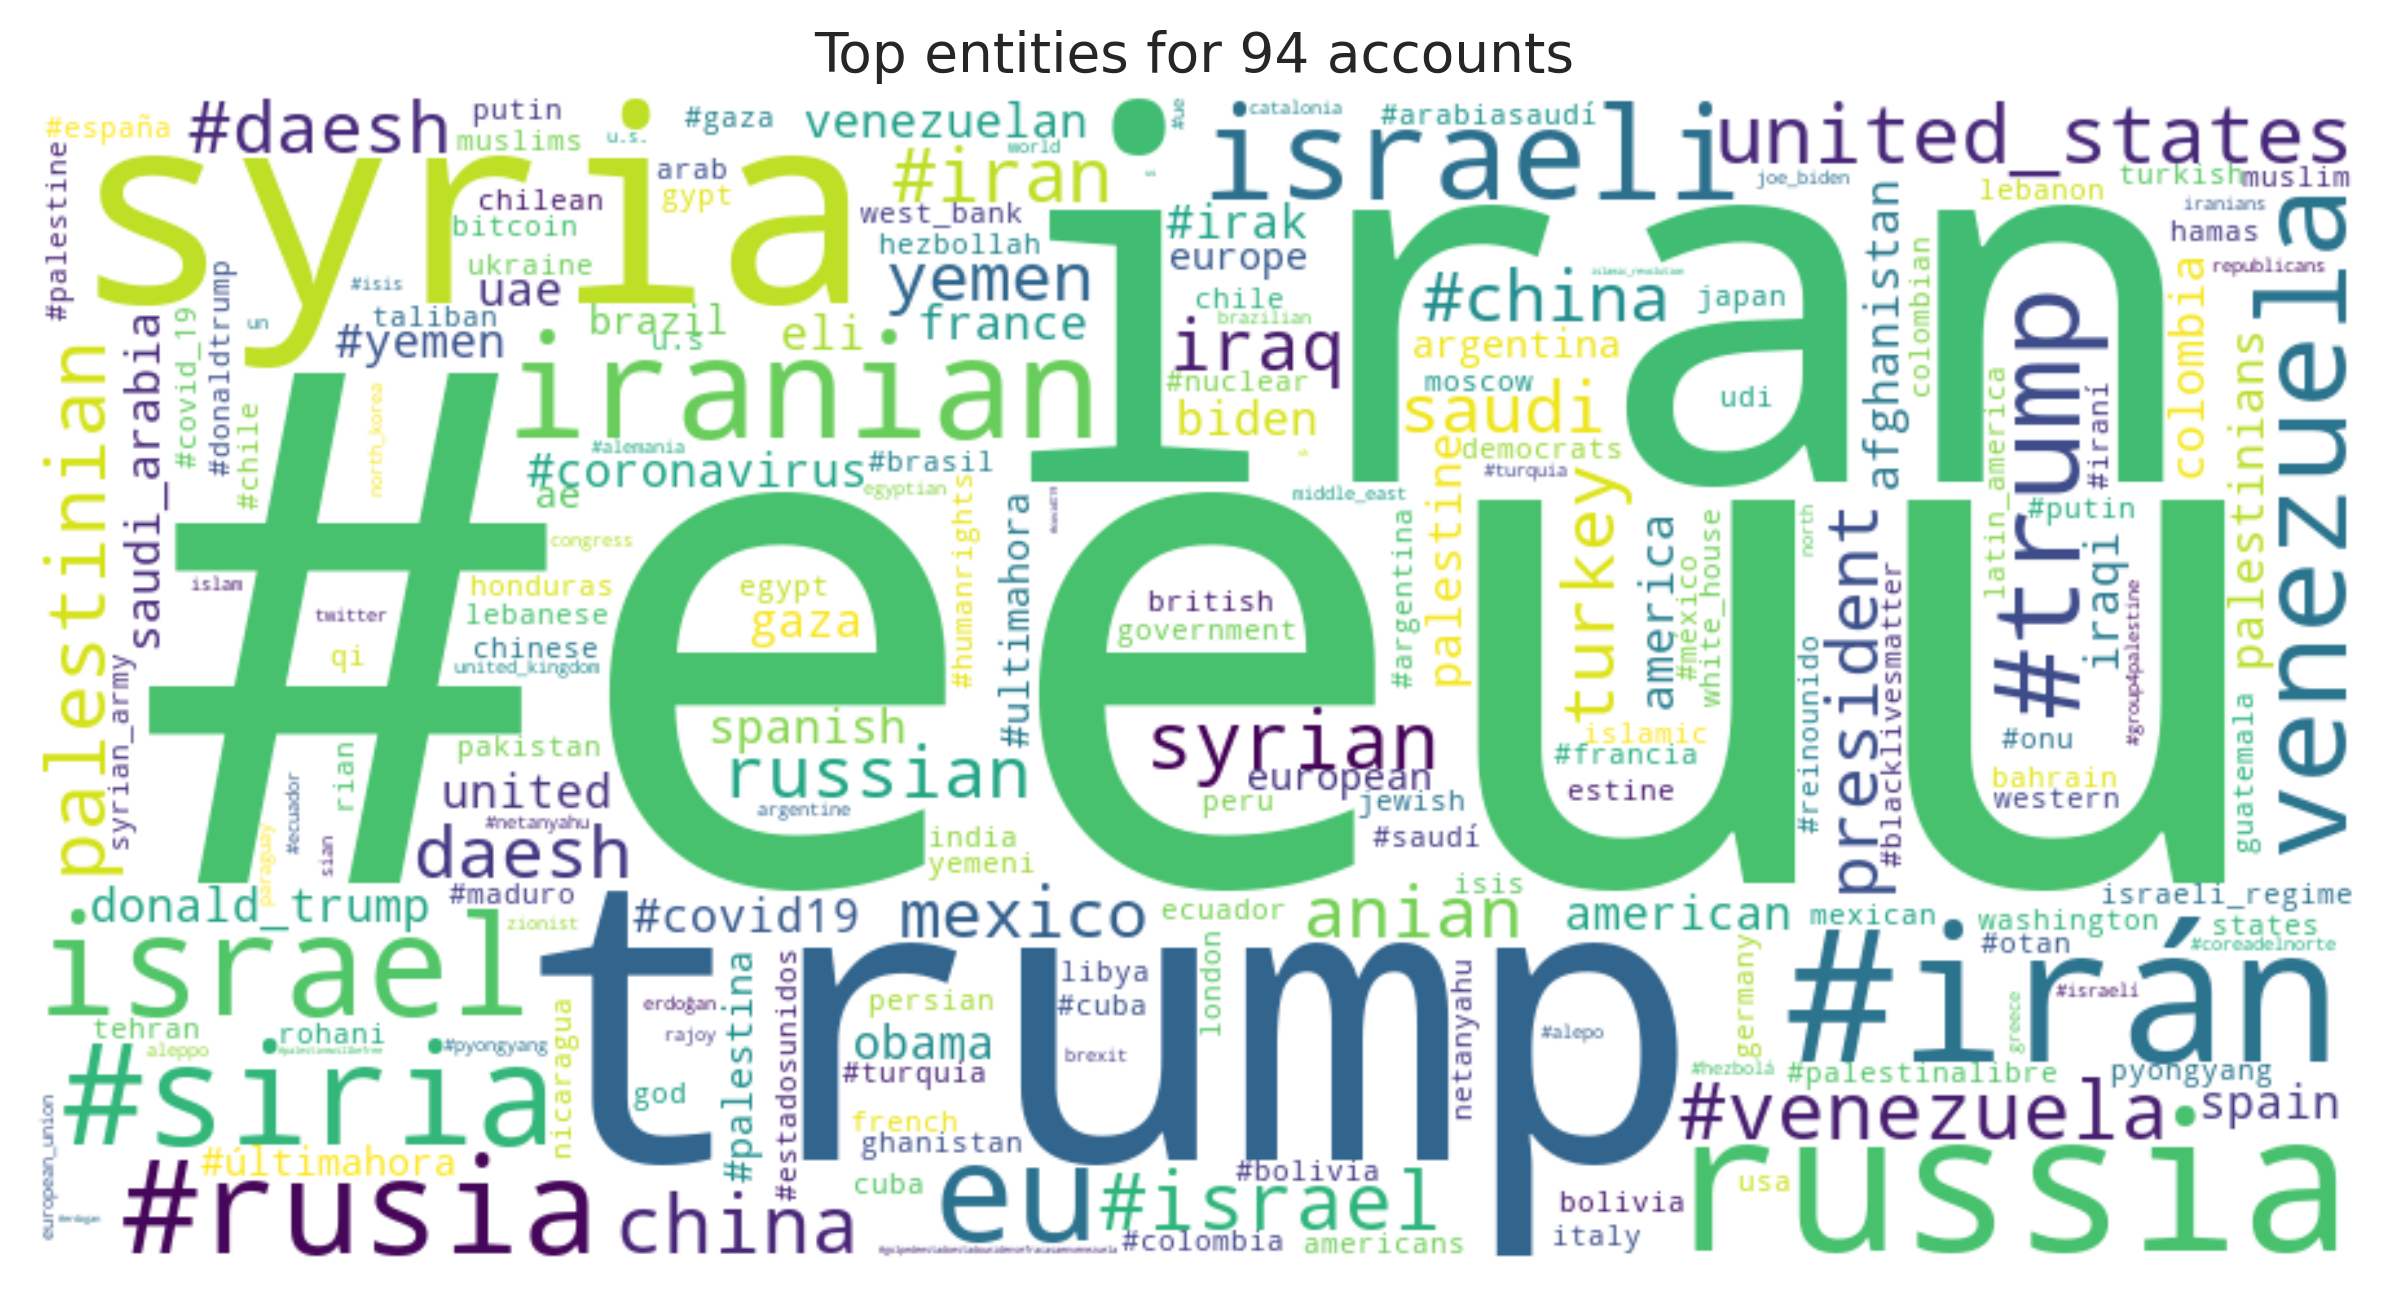

The data file committed next to this chart (first rows):
entity, count
#eeuu, 28712
iran, 24874
trump, 17881
syria, 14473
russia, 12335
#irán, 11765
iranian, 11315
#siria, 10947
israel, 10848
eu, 10397
#rusia, 9674
israeli, 9403
venezuela, 8828
#trump, 8025
united_states, 7678
#israel, 7330
palestinian, 7298
syrian, 7265
#venezuela, 7255
china, 7090
#iran, 6024
russian, 5500
president, 5360
iraq, 5275
anian, 5177
#daesh, 5020
daesh, 4892
turkey, 4793
yemen, 4422
mexico, 4341
#china, 4294
saudi, 4226
donald_trump, 4159
eli, 4140
#coronavirus, 4047
gaza, 4024
#yemen, 3856
uae, 3809
biden, 3644
american, 3494
venezuelan, 3477
palestinians, 3422
#covid19, 3369
united, 3295
spain, 3225
#irak, 3147
saudi_arabia, 3034
france, 3000
palestine, 2979
colombia, 2977
obama, 2819
iraqi, 2771
america, 2714
afghanistan, 2636
spanish, 2584
#últimahora, 2528
europe, 2518
#palestina, 2504
ae, 2476
brazil, 2464
... 82,298 more rows
